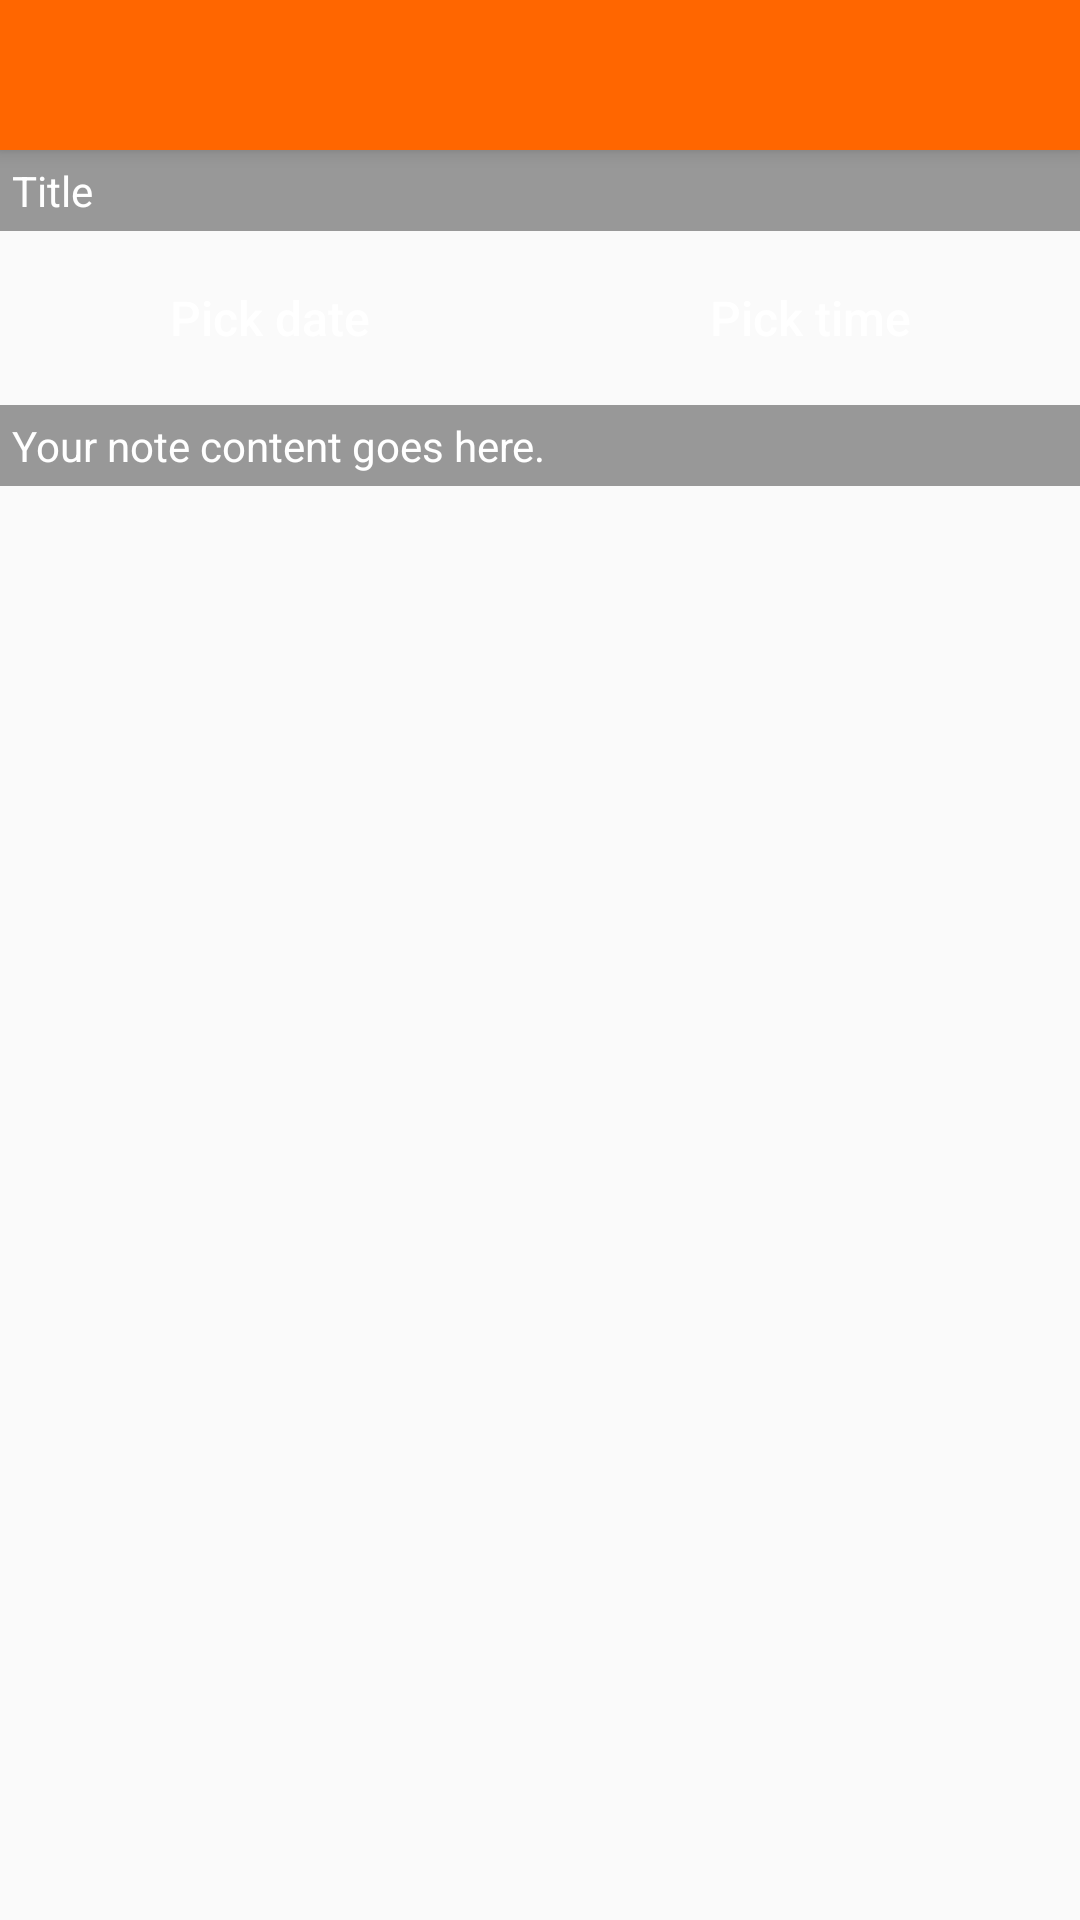

The Android layout XML behind this screen, and the referenced resources:
<!-- AndroidManifest.xml: application theme AppTheme -->
<!-- res/layout/activity_todo.xml -->
<?xml version="1.0" encoding="utf-8"?>
<ScrollView
    xmlns:android="http://schemas.android.com/apk/res/android"
    xmlns:tools="http://schemas.android.com/tools"
    android:layout_width="match_parent"
    android:layout_height="match_parent"
    tools:context="com.journaler.activities.TodoActivity">
    <LinearLayout
        android:layout_width="match_parent"
        android:layout_height="wrap_content"
        android:orientation="vertical"
        >
        <android.support.v7.widget.Toolbar
            android:layout_width="match_parent"
            android:layout_height="50dp"
            android:background="@color/colorPrimary"
            android:elevation="4dp"
            />

        <EditText
            android:id="@+id/todo_title"
            android:layout_width="match_parent"
            android:layout_height="wrap_content"
            android:hint="@string/title"
            android:padding="@dimen/form_padding"
            style="@style/edit_text_transparent"
            />
        <LinearLayout
            android:layout_width="match_parent"
            android:layout_height="wrap_content"
            android:orientation="horizontal"
            android:weightSum="1"
            >
            <Button
                android:id="@+id/pick_date"
                android:text="@string/pick_a_date"
                android:layout_width="0dp"
                android:layout_height="wrap_content"
                android:layout_weight="0.5"
                style="@style/simple_button_green"
                />
            <Button
                android:id="@+id/pick_time"
                android:text="@string/pick_time"
                android:layout_width="0dp"
                android:layout_height="wrap_content"
                android:layout_weight="0.5"
                style="@style/simple_button_green"/>
        </LinearLayout>
        <EditText
            android:id="@+id/todo_content"
            android:layout_width="match_parent"
            android:layout_height="match_parent"
            android:gravity="top"
            android:hint="@string/your_note_content_goes_here"
            android:padding="@dimen/form_padding"
            style="@style/edit_text_grey_text"
            />
    </LinearLayout>
</ScrollView>
<!-- resources referenced by this layout -->
<resources>
  <color name="colorPrimary">#ff6600</color>
  <dimen name="form_padding">4dp</dimen>
  <string name="pick_a_date">Pick date</string>
  <string name="pick_time">Pick time</string>
  <string name="title">Title</string>
  <string name="your_note_content_goes_here">Your note content goes here.</string>
  <style name="edit_text_grey_text" parent="edit_text_transparent">
          <item name="android:textAlignment">textStart</item>
          <item name="textColor">@color/white</item>
          <item name="background">@color/grey_text_light</item>
      </style>
  <style name="edit_text_transparent">
          <item name="android:textSize">14sp</item>
          <item name="android:padding">19dp</item>
          <item name="android:textColor">@color/white</item>
          <item name="android:textColorHint">@color/white</item>
          <item name="android:background">@color/black_transparent_40</item>
      </style>
  <style name="simple_button_green" parent="simple_button">
          <item name="android:layout_margin">5dp</item>
          <item name="android:background">@drawable/selector_button_green</item>
      </style>
  <style name="AppTheme" parent="Theme.AppCompat.Light.NoActionBar">
          
          <item name="android:colorPrimary">@color/colorPrimary</item>
          <item name="android:colorPrimaryDark">@color/colorPrimaryDark</item>
          <item name="android:statusBarColor">@color/colorPrimary</item>
          <item name="android:colorAccent">@color/colorAccent</item>
          <item name="android:textColor">@android:color/black</item>
      </style>
  <color name="white">#ffffff</color>
  <color name="grey_text_light">#b9b9b9</color>
  <color name="black_transparent_40">#64000000</color>
  <style name="simple_button">
          <item name="android:tag">@string/tag_font_bold</item>
          <item name="android:textSize">16sp</item>
          <item name="android:textAllCaps">false</item>
          <item name="android:textColor">@color/white</item>
      </style>
  <!-- drawable selector_button_green (drawable) -->
  <?xml version="1.0" encoding="utf-8"?>
  <selector xmlns:android="http://schemas.android.com/apk/res/android">
      <item android:drawable = "@drawable/rect_rounded_grey_disabled"
          android:state_enabled="false"
          />
  
      <item android:drawable = "@drawable/rect_rounded_green_dark"
          android:state_selected="true"/>
  
      <item android:drawable = "@drawable/rect_rounded_green_dark"
          android:state_pressed="true"/>
  
      <item android:drawable="@drawable/rect_rounded_green"/>
  </selector>
  <color name="colorPrimaryDark">#197734</color>
  <color name="colorAccent">#ffae00</color>
  <string name="tag_font_bold">FONT_BOLD</string>
  <!-- drawable rect_rounded_green_dark (drawable) -->
  <?xml version="1.0" encoding="utf-8"?>
  <shape xmlns:android="http://schemas.android.com/apk/res/android">
      <gradient
          android:angle="270"
          android:endColor="@color/green_dark2"
          android:startColor="@color/green_dark"
          />
      <corners android:radius="@dimen/button_corner"/>
  </shape>
  <!-- drawable rect_rounded_green (drawable) -->
  <?xml version="1.0" encoding="utf-8"?>
  <shape xmlns:android="http://schemas.android.com/apk/res/android">
      <gradient
          android:angle="270"
          android:endColor="@color/green2"
          android:startColor="@color/green"
          />
      <corners android:radius = "@dimen/button_corner"/>
  </shape>
  <color name="green_dark2">#0b5505</color>
  <color name="green_dark">#0e8c05</color>
  <dimen name="button_corner">10dp</dimen>
  <color name="green2">#208c18</color>
  <color name="green">#11c403</color>
</resources>
